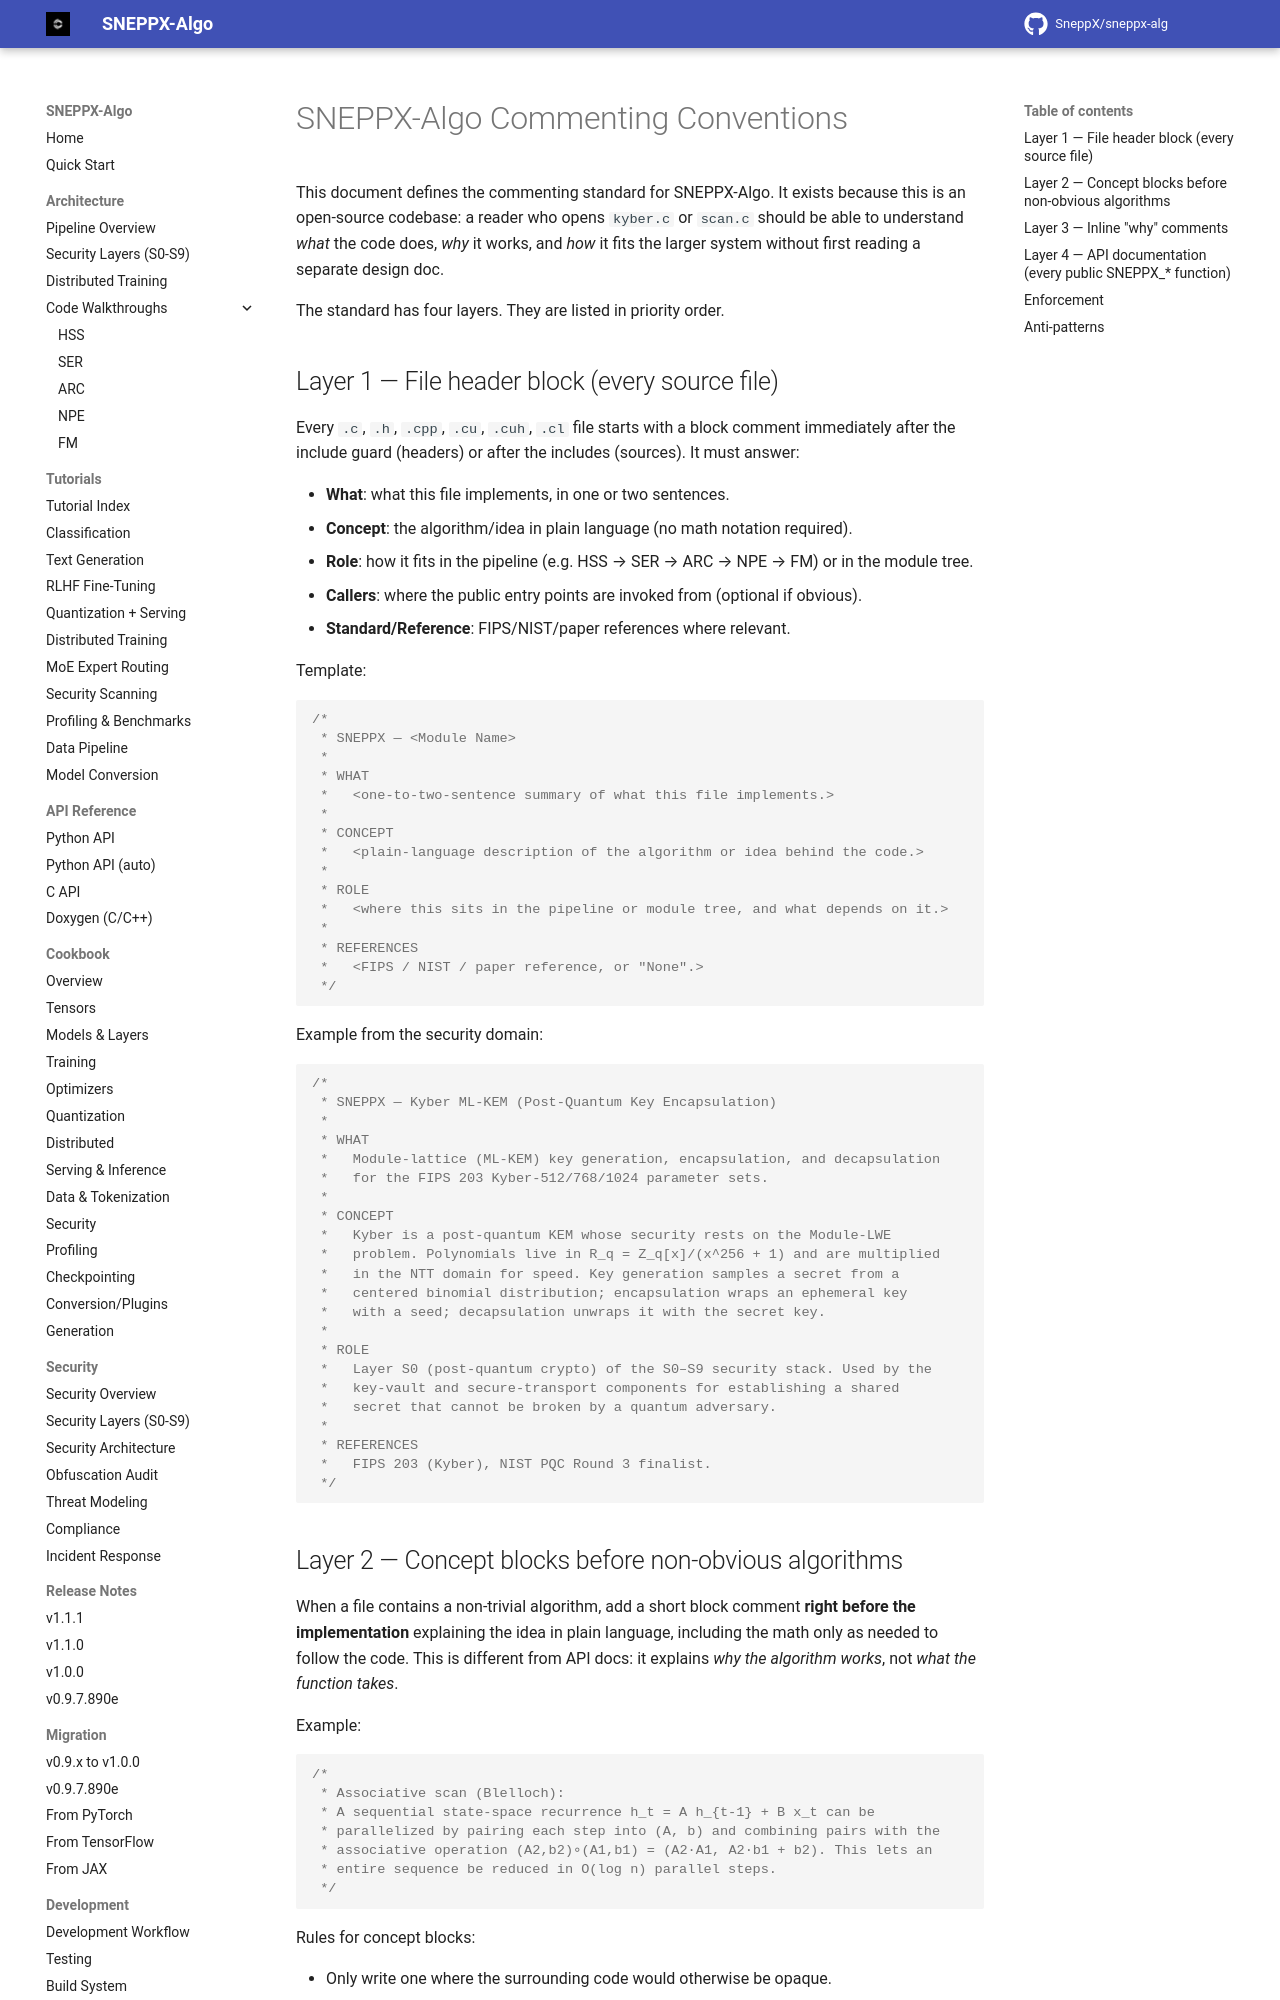

repository: SneppX/sneppx-alg · page: 1.2.0/COMMENTING/index.html · generator: mkdocs

---
description: "The four-layer commenting standard for SneppX-ALG C/C++ and Python sources: file headers, section notes, inline comments and API docs."
---

# SNEPPX-Algo Commenting Conventions

This document defines the commenting standard for SNEPPX-Algo. It exists because
this is an open-source codebase: a reader who opens `kyber.c` or `scan.c` should
be able to understand *what* the code does, *why* it works, and *how* it fits the
larger system without first reading a separate design doc.

The standard has four layers. They are listed in priority order.

## Layer 1 — File header block (every source file)

Every `.c`, `.h`, `.cpp`, `.cu`, `.cuh`, `.cl` file starts with a block comment
immediately after the include guard (headers) or after the includes (sources).
It must answer:

- **What**: what this file implements, in one or two sentences.
- **Concept**: the algorithm/idea in plain language (no math notation required).
- **Role**: how it fits in the pipeline (e.g. HSS → SER → ARC → NPE → FM) or in
  the module tree.
- **Callers**: where the public entry points are invoked from (optional if obvious).
- **Standard/Reference**: FIPS/NIST/paper references where relevant.

Template:

```c
/*
 * SNEPPX — <Module Name>
 *
 * WHAT
 *   <one-to-two-sentence summary of what this file implements.>
 *
 * CONCEPT
 *   <plain-language description of the algorithm or idea behind the code.>
 *
 * ROLE
 *   <where this sits in the pipeline or module tree, and what depends on it.>
 *
 * REFERENCES
 *   <FIPS / NIST / paper reference, or "None".>
 */
```

Example from the security domain:

```c
/*
 * SNEPPX — Kyber ML-KEM (Post-Quantum Key Encapsulation)
 *
 * WHAT
 *   Module-lattice (ML-KEM) key generation, encapsulation, and decapsulation
 *   for the round-3 Kyber-512/768/1024 parameter sets; not byte-compatible
 *   with the finalized FIPS 203 ML-KEM encoding.
 *
 * CONCEPT
 *   Kyber is a post-quantum KEM whose security rests on the Module-LWE
 *   problem. Polynomials live in R_q = Z_q[x]/(x^256 + 1) and are multiplied
 *   in the NTT domain for speed. Key generation samples a secret from a
 *   centered binomial distribution; encapsulation wraps an ephemeral key
 *   with a seed; decapsulation unwraps it with the secret key.
 *
 * ROLE
 *   Layer S0 (post-quantum crypto) of the S0–S9 security stack. Used by the
 *   key-vault and secure-transport components for establishing a shared
 *   secret that cannot be broken by a quantum adversary.
 *
 * REFERENCES
 *   NIST PQC Round 3 Kyber finalist; implementation is experimental and not
 *   FIPS 203 interoperable.
 */
```
